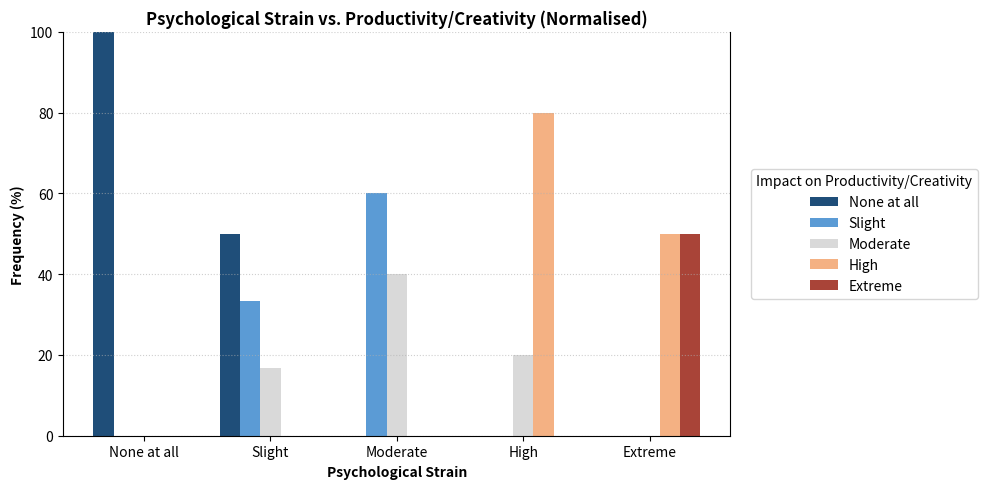

Source code (Python):
import pandas as pd
import numpy as np
import matplotlib.pyplot as plt

rows = ["None at all", "Slight", "Moderate", "High", "Extreme"]
cols = ["None at all", "Slight", "Moderate", "High", "Extreme"]

data = [
    [1, 0, 0, 0, 0],  # None at all
    [3, 2, 1, 0, 0],  # Slight
    [0, 3, 2, 0, 0],  # Moderate
    [0, 0, 1, 4, 0],  # High
    [0, 0, 0, 1, 1],  # Extreme
]

df = pd.DataFrame(data, index=rows, columns=cols)

row_sums = df.sum(axis=1).replace(0, np.nan)
df_norm = (df.T / row_sums).T.fillna(0)

impact_order = ["None at all", "Slight", "Moderate", "High", "Extreme"]

color_map = {
    "Extreme":      "#1f4e79",
    "High":         "#5b9bd5",
    "Moderate":     "#d9d9d9",
    "Slight":       "#f4b183",
    "None at all":  "#a94438",
}
colors = [color_map[c] for c in reversed(impact_order)]

x = np.arange(len(df_norm.index))
bar_w = 0.16
fig, ax = plt.subplots(figsize=(10, 5))

for i, impact in enumerate(impact_order):
    ax.bar(x + i*bar_w, df_norm[impact].values * 100, width=bar_w,
           label=impact, color=colors[i])

ax.set_xticks(x + bar_w*2)
ax.set_xticklabels(df_norm.index, rotation=0)
ax.set_xlabel("Psychological Strain", fontweight="bold")
ax.set_ylabel("Frequency (%)", fontweight="bold")
ax.set_title("Psychological Strain vs. Productivity/Creativity (Normalised)", fontweight="bold")

ax.set_ylim(0, 100)
ax.set_yticks(np.arange(0, 101, 20))

ax.grid(axis="y", linestyle=":", linewidth=0.8, alpha=0.6)

ax.spines["top"].set_visible(False)

ax.legend(title="Impact on Productivity/Creativity", loc="center left", bbox_to_anchor=(1.02, 0.5))

plt.tight_layout()
plt.show()

